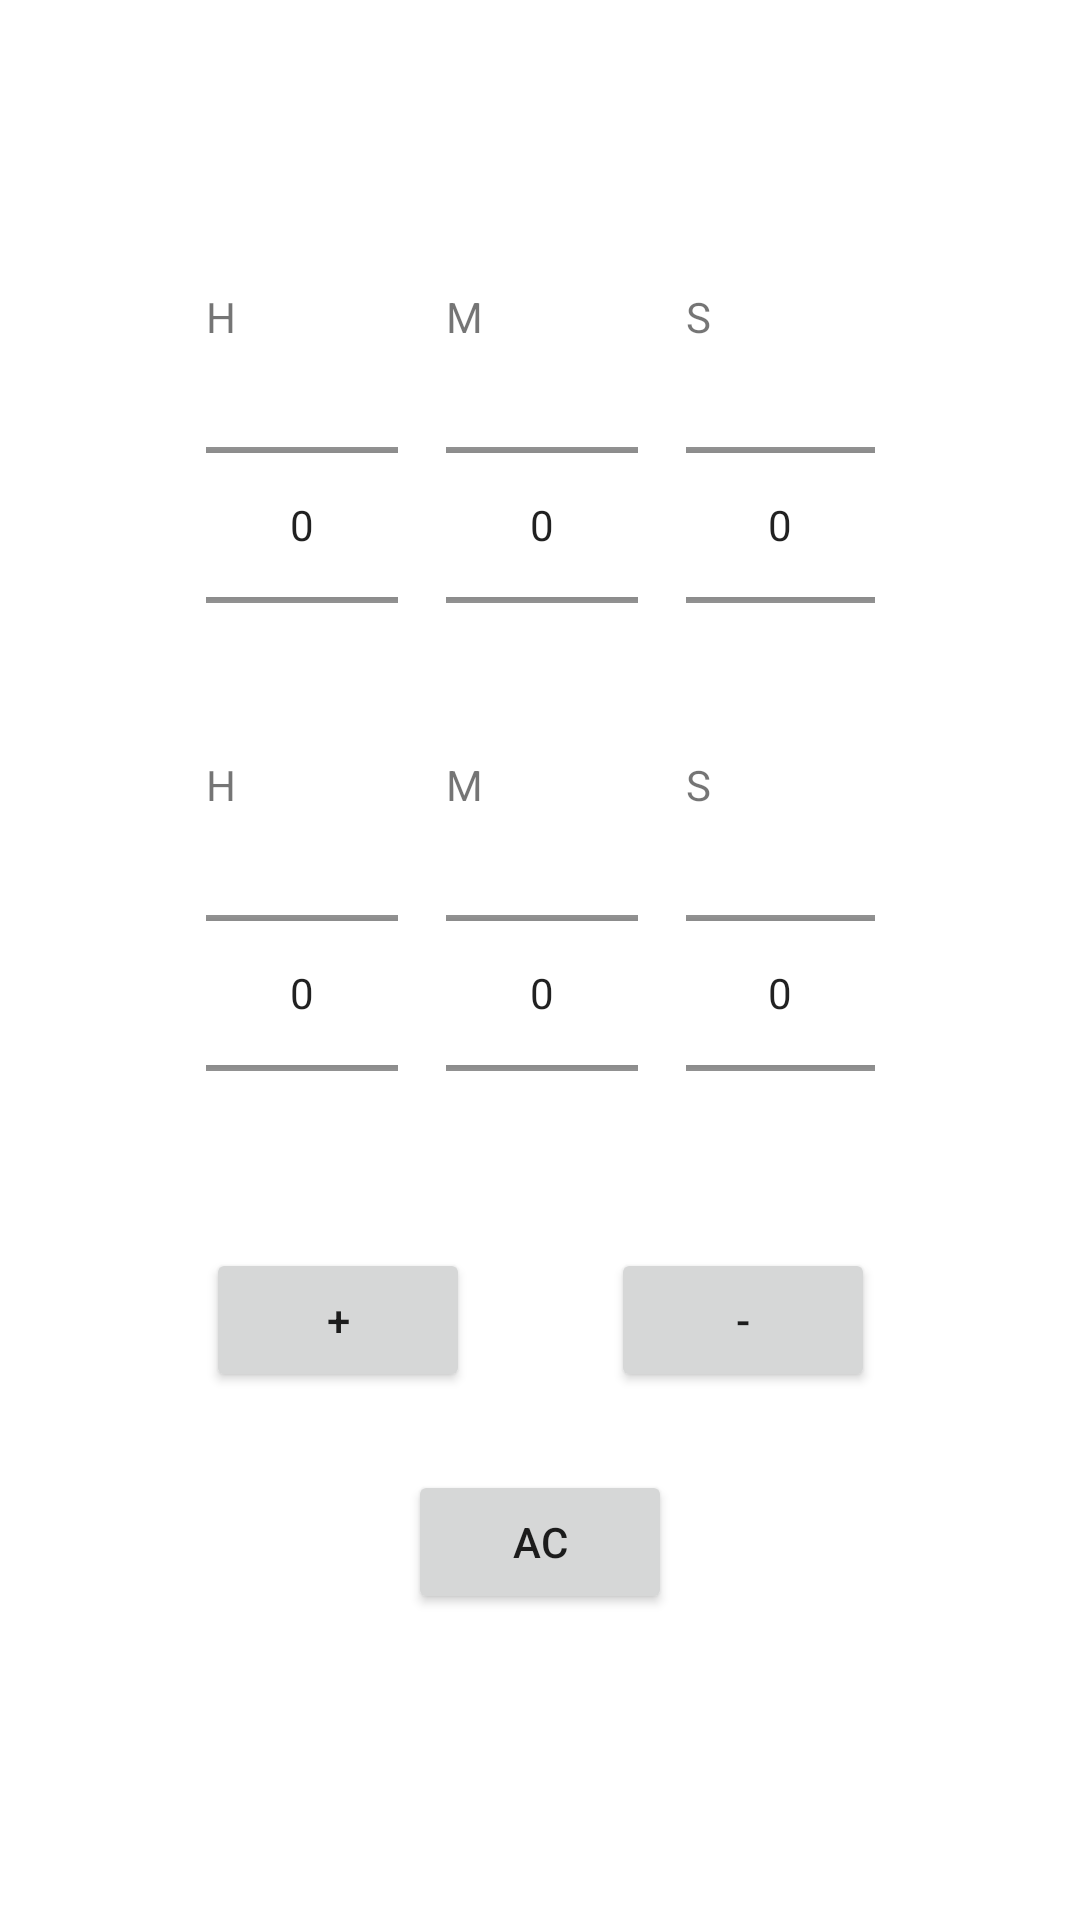

Write the Android layout XML for this screen, with the resource values it uses.
<!-- AndroidManifest.xml: application theme Theme.KalkulatorCzasu -->
<!-- res/layout/activity_time.xml -->
<?xml version="1.0" encoding="utf-8"?>
<androidx.constraintlayout.widget.ConstraintLayout xmlns:android="http://schemas.android.com/apk/res/android"
    xmlns:app="http://schemas.android.com/apk/res-auto"
    xmlns:tools="http://schemas.android.com/tools"
    android:id="@+id/secondLayout"
    android:layout_width="match_parent"
    android:layout_height="match_parent"
    tools:context=".TimeActivity">

    <LinearLayout
        android:id="@+id/linearLayout"
        android:layout_width="223dp"
        android:layout_height="139dp"
        android:layout_marginTop="252dp"
        android:orientation="horizontal"
        app:layout_constraintEnd_toEndOf="parent"
        app:layout_constraintStart_toStartOf="parent"
        app:layout_constraintTop_toTopOf="parent">

        <LinearLayout
            android:layout_width="wrap_content"
            android:layout_height="wrap_content"
            android:layout_marginEnd="16dp"
            android:orientation="vertical">

            <TextView
                android:layout_width="wrap_content"
                android:layout_height="wrap_content"
                android:text="H" />

            <NumberPicker
                android:id="@+id/hoursPicker"
                android:layout_width="wrap_content"
                android:layout_height="wrap_content" />
        </LinearLayout>

        <LinearLayout
            android:layout_width="wrap_content"
            android:layout_height="wrap_content"
            android:layout_marginEnd="16dp"
            android:orientation="vertical">

            <TextView
                android:layout_width="wrap_content"
                android:layout_height="wrap_content"
                android:text="M" />

            <NumberPicker
                android:id="@+id/minutesPicker"
                android:layout_width="wrap_content"
                android:layout_height="wrap_content" />
        </LinearLayout>

        <LinearLayout
            android:layout_width="wrap_content"
            android:layout_height="wrap_content"
            android:orientation="vertical">

            <TextView
                android:layout_width="wrap_content"
                android:layout_height="wrap_content"
                android:text="S" />

            <NumberPicker
                android:id="@+id/secondsPicker"
                android:layout_width="wrap_content"
                android:layout_height="wrap_content" />
        </LinearLayout>

    </LinearLayout>

    <LinearLayout
        android:id="@+id/linearLayout2"
        android:layout_width="223dp"
        android:layout_height="139dp"
        android:layout_marginTop="96dp"
        android:orientation="horizontal"
        app:layout_constraintEnd_toEndOf="parent"
        app:layout_constraintStart_toStartOf="parent"
        app:layout_constraintTop_toTopOf="parent">

        <LinearLayout
            android:layout_width="wrap_content"
            android:layout_height="wrap_content"
            android:layout_marginEnd="16dp"
            android:orientation="vertical">

            <TextView
                android:layout_width="wrap_content"
                android:layout_height="wrap_content"
                android:text="H" />

            <NumberPicker
                android:id="@+id/hoursPicker2"
                android:layout_width="wrap_content"
                android:layout_height="wrap_content" />
        </LinearLayout>

        <LinearLayout
            android:layout_width="wrap_content"
            android:layout_height="wrap_content"
            android:layout_marginEnd="16dp"
            android:orientation="vertical">

            <TextView
                android:layout_width="wrap_content"
                android:layout_height="wrap_content"
                android:text="M" />

            <NumberPicker
                android:id="@+id/minutesPicker2"
                android:layout_width="wrap_content"
                android:layout_height="wrap_content" />
        </LinearLayout>

        <LinearLayout
            android:layout_width="wrap_content"
            android:layout_height="wrap_content"
            android:orientation="vertical">

            <TextView
                android:layout_width="wrap_content"
                android:layout_height="wrap_content"
                android:text="S" />

            <NumberPicker
                android:id="@+id/secondsPicker2"
                android:layout_width="wrap_content"
                android:layout_height="wrap_content" />
        </LinearLayout>

    </LinearLayout>

    <Button
        android:id="@+id/plusButton2"
        android:layout_width="wrap_content"
        android:layout_height="wrap_content"
        android:layout_marginTop="25dp"
        android:text="+"
        app:layout_constraintStart_toStartOf="@+id/linearLayout"
        app:layout_constraintTop_toBottomOf="@+id/linearLayout" />

    <Button
        android:id="@+id/minusButton"
        android:layout_width="wrap_content"
        android:layout_height="wrap_content"
        android:layout_marginTop="25dp"
        android:text="-"
        app:layout_constraintEnd_toEndOf="@+id/linearLayout"
        app:layout_constraintTop_toBottomOf="@+id/linearLayout" />

    <Button
        android:id="@+id/acButton"
        android:layout_width="wrap_content"
        android:layout_height="wrap_content"
        android:layout_marginTop="26dp"
        android:text="ac"
        app:layout_constraintEnd_toEndOf="parent"
        app:layout_constraintStart_toStartOf="parent"
        app:layout_constraintTop_toBottomOf="@+id/plusButton2" />

    <TextView
        android:id="@+id/timeText"
        android:layout_width="wrap_content"
        android:layout_height="wrap_content"
        android:layout_marginBottom="118dp"
        app:layout_constraintBottom_toBottomOf="parent"
        app:layout_constraintStart_toStartOf="@+id/plusButton2" />


</androidx.constraintlayout.widget.ConstraintLayout>
<!-- resources referenced by this layout -->
<resources>
  <style name="Theme.KalkulatorCzasu" parent="Theme.MaterialComponents.DayNight.DarkActionBar">
          
          <item name="colorPrimary">@color/purple_500</item>
          <item name="colorPrimaryVariant">@color/purple_700</item>
          <item name="colorOnPrimary">@color/white</item>
          
          <item name="colorSecondary">@color/teal_200</item>
          <item name="colorSecondaryVariant">@color/teal_700</item>
          <item name="colorOnSecondary">@color/black</item>
          
          <item name="android:statusBarColor">?attr/colorPrimaryVariant</item>
          
      </style>
  <!-- not gathered from this repository: default colours our renderer supplied (Android Studio template values) -->
  <color name="purple_500">#FF6200EE</color>
  <color name="purple_700">#FF3700B3</color>
  <color name="teal_200">#FF03DAC5</color>
  <color name="teal_700">#FF018786</color>
  <color name="black">#FF000000</color>
  <color name="white">#FFFFFFFF</color>
</resources>
